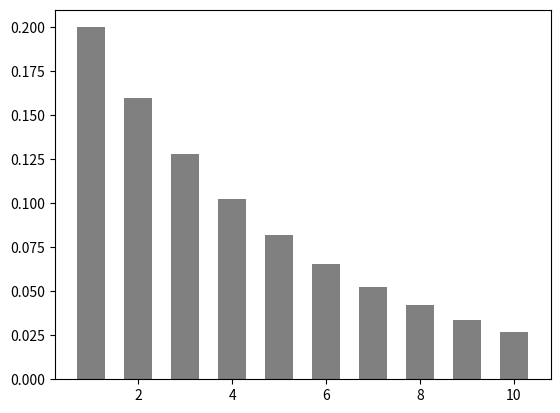

The matplotlib source for this figure:
import numpy as np
import matplotlib.pyplot as plt
from scipy.stats import geom as G

rv=G(0.2)#p=0.2
x=np.arange(1,11,1)
y=rv.pmf(x)

plt.bar(x,y,width=0.6,color='grey')
plt.show()
print(y)